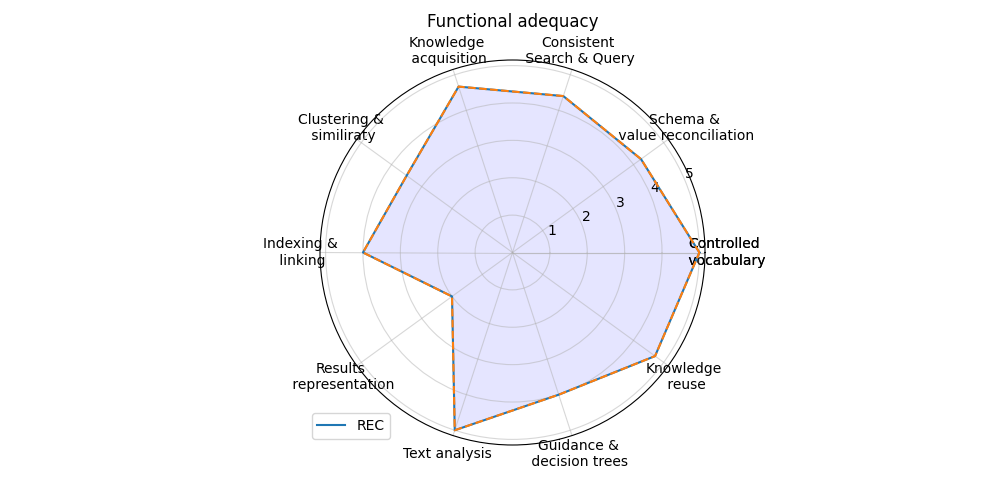

Source data for this figure (header and first rows):
; Score
Controlled? vocabulary; 5.0
Schema &? value reconciliation; 4.25
Consistent? Search & Query; 4.4
Knowledge? acquisition; 4.667
Clustering &? similiraty; 3.5
Indexing &? linking; 4.0
Results? representation; 2.0
Text analysis; 5.0
Guidance &? decision trees; 4.0
Knowledge? reuse; 4.714
